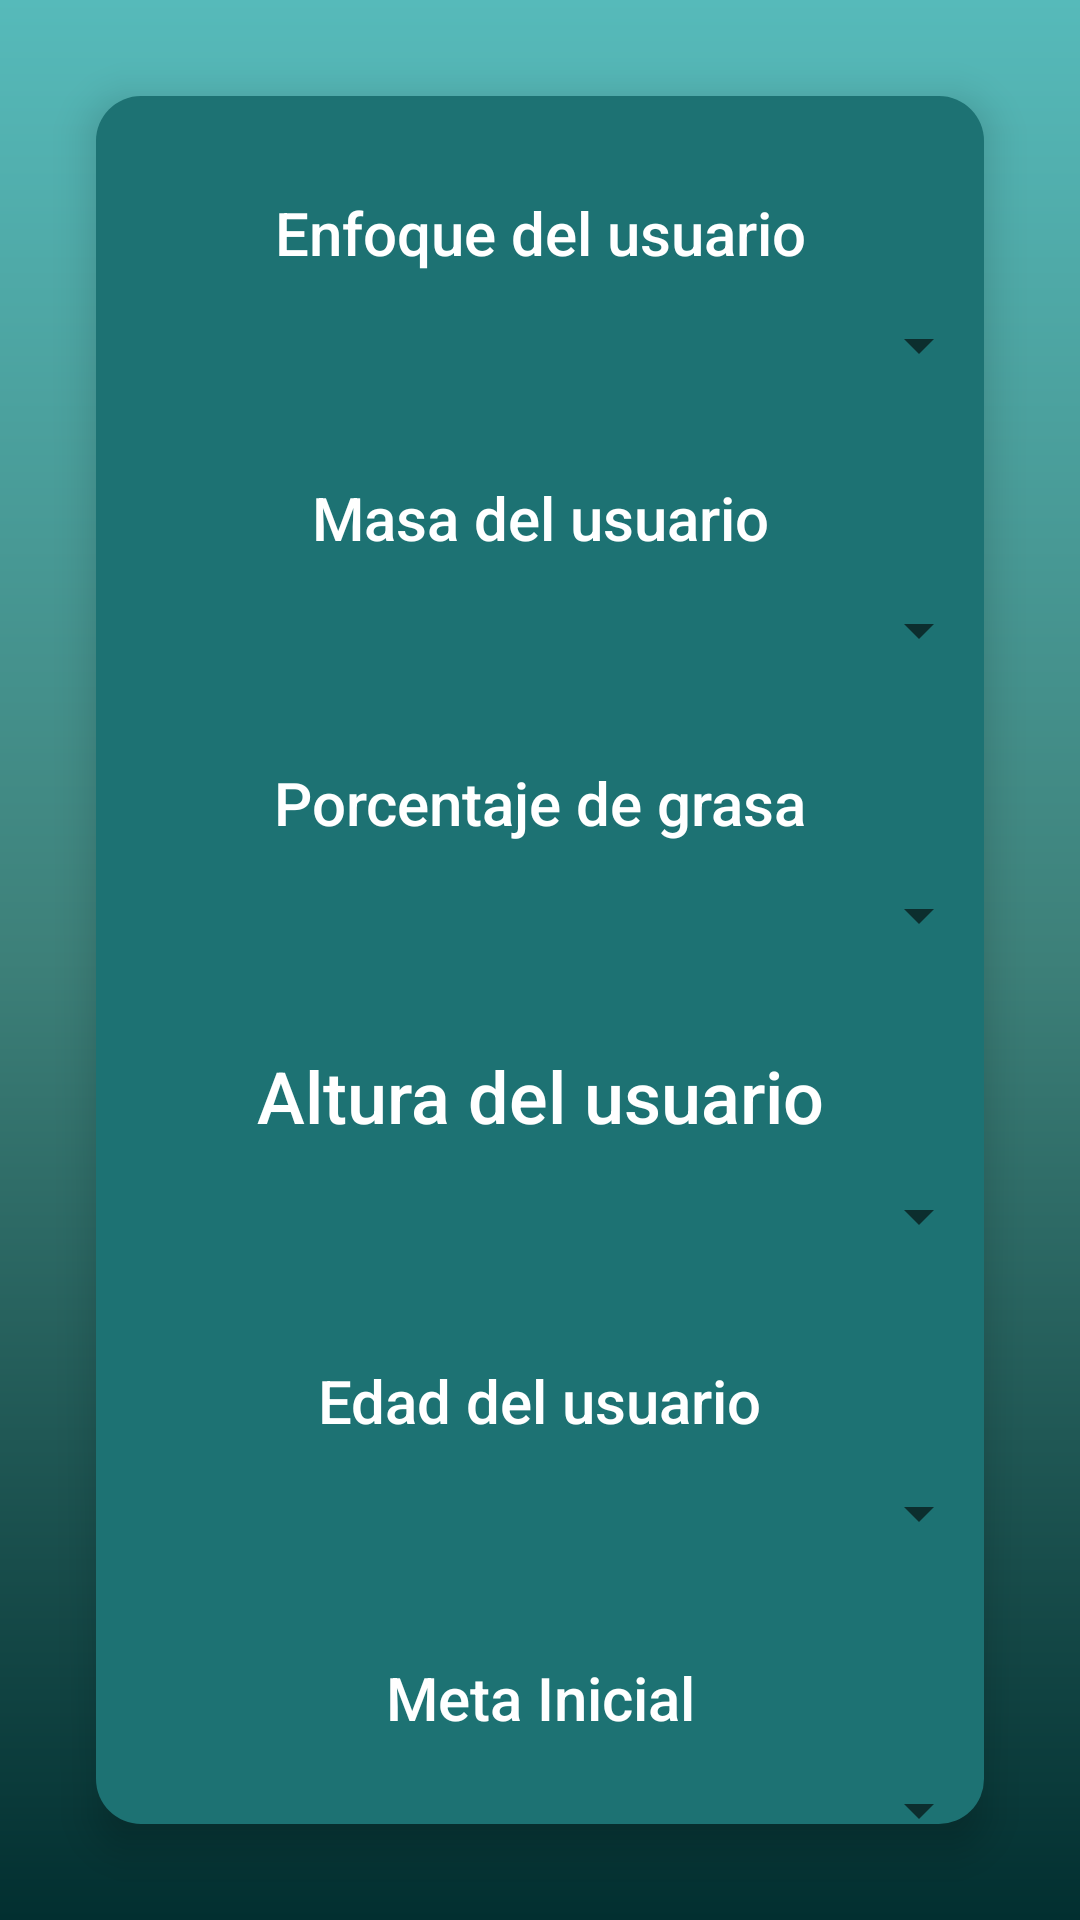

Reconstruct the res/layout file that produces this screen, plus the resources it refers to.
<!-- AndroidManifest.xml: application theme Theme.Proyecto1PM -->
<!-- res/layout/fragment_otras_configuraciones.xml -->
<?xml version="1.0" encoding="utf-8"?>
<androidx.constraintlayout.widget.ConstraintLayout xmlns:android="http://schemas.android.com/apk/res/android"
    xmlns:app="http://schemas.android.com/apk/res-auto"
    xmlns:tools="http://schemas.android.com/tools"
    android:id="@+id/otrasconfiguraciones_layoutOutter"
    android:layout_width="match_parent"
    android:layout_height="match_parent"
    android:background="@drawable/background_gradiente_verde_azulado"
    tools:context=".ui.fragments.usuario.OtrasConfiguraciones">


    <androidx.constraintlayout.widget.ConstraintLayout
        android:id="@+id/otrasconfiguraciones_layoutInner"
        android:layout_width="match_parent"
        android:layout_height="match_parent"
        android:layout_margin="@dimen/marginEstandar"
        app:layout_constraintTop_toTopOf="parent"
        app:layout_constraintStart_toStartOf="parent"
        app:layout_constraintEnd_toEndOf="parent"
        app:layout_constraintBottom_toBottomOf="parent"
        android:background="@drawable/background_usuariosecond_objetivosprincipales"
        android:elevation="8dp">


        <Spinner
            android:id="@+id/otrasconfiguraciones_spinner_enfoquedelusuario"
            android:layout_width="300dp"
            android:layout_height="wrap_content"
            android:layout_marginTop="@dimen/marginMuyPeque"
            app:layout_constraintEnd_toEndOf="parent"
            app:layout_constraintStart_toStartOf="parent"
            app:layout_constraintTop_toBottomOf="@+id/otrasconfiguraciones_textview_enfoquedelusuario" />

        <Spinner
            android:id="@+id/otrasconfiguraciones_spinner_masausuario"
            android:layout_width="300dp"
            android:layout_height="wrap_content"
            android:layout_marginTop="@dimen/marginMuyPeque"
            app:layout_constraintEnd_toEndOf="@+id/otrasconfiguraciones_spinner_enfoquedelusuario"
            app:layout_constraintStart_toStartOf="@+id/otrasconfiguraciones_spinner_enfoquedelusuario"
            app:layout_constraintTop_toBottomOf="@+id/otrasconfiguraciones_textview_masausuario" />

        <TextView
            android:id="@+id/otrasconfiguraciones_textview_enfoquedelusuario"
            android:layout_width="wrap_content"
            android:layout_height="wrap_content"
            android:layout_marginTop="@dimen/marginEstandar"
            android:text="@string/enfoque_del_usuario"
            android:textColor="@color/white"
            android:textSize="@dimen/sizeMaso"

            android:fontFamily="sans-serif-medium"
            app:layout_constraintEnd_toEndOf="parent"
            app:layout_constraintStart_toStartOf="parent"
            app:layout_constraintTop_toTopOf="parent" />

        <TextView
            android:id="@+id/otrasconfiguraciones_textview_masausuario"
            android:layout_width="wrap_content"
            android:layout_height="wrap_content"
            android:layout_marginTop="@dimen/marginEstandar"
            android:fontFamily="sans-serif-medium"

            android:textColor="@color/white"
            android:textSize="@dimen/sizeMaso"
            android:text="@string/masa_del_usuario"
            app:layout_constraintEnd_toEndOf="parent"
            app:layout_constraintStart_toStartOf="parent"
            app:layout_constraintTop_toBottomOf="@+id/otrasconfiguraciones_spinner_enfoquedelusuario" />

        <TextView
            android:id="@+id/otrasconfiguraciones_textView_porcentajedegrasa"
            android:layout_width="wrap_content"
            android:layout_height="wrap_content"
            android:layout_marginTop="@dimen/marginEstandar"
            android:text="@string/porcentaje_de_grasa"
            android:fontFamily="sans-serif-medium"

            android:textColor="@color/white"
            android:textSize="@dimen/sizeMaso"
            app:layout_constraintEnd_toEndOf="parent"
            app:layout_constraintStart_toStartOf="parent"
            app:layout_constraintTop_toBottomOf="@+id/otrasconfiguraciones_spinner_masausuario" />

        <Spinner
            android:id="@+id/otrasconfiguraciones_spinner_porcentajedegrasa"
            android:layout_width="300dp"
            android:layout_height="wrap_content"
            android:layout_marginTop="@dimen/marginMuyPeque"
            app:layout_constraintEnd_toEndOf="parent"
            app:layout_constraintStart_toStartOf="parent"
            app:layout_constraintTop_toBottomOf="@+id/otrasconfiguraciones_textView_porcentajedegrasa" />

        <TextView
            android:layout_width="wrap_content"
            android:layout_height="wrap_content"
            android:id="@+id/otrasconfiguraciones_textview_alturaUsuario"
            android:layout_marginTop="32dp"
            android:text="@string/altura_del_usuario"
            android:fontFamily="sans-serif-medium"

            android:textColor="@color/white"
            android:textSize="@dimen/sizeMediano"
            app:layout_constraintEnd_toEndOf="parent"
            app:layout_constraintStart_toStartOf="parent"
            app:layout_constraintTop_toBottomOf="@+id/otrasconfiguraciones_spinner_porcentajedegrasa" />


        <TextView
            android:id="@+id/otrasconfiguraciones_textview_edadUsuario"
            android:layout_width="wrap_content"
            android:layout_height="wrap_content"
            android:layout_marginTop="36dp"
            android:text="@string/edad_del_usuario"
            android:fontFamily="sans-serif-medium"

            android:textColor="@color/white"
            android:textSize="@dimen/sizeMaso"
            app:layout_constraintEnd_toEndOf="parent"
            app:layout_constraintStart_toStartOf="parent"
            app:layout_constraintTop_toBottomOf="@+id/otrasconfiguraciones_spinner_alturaUsuario" />

        <Spinner
            android:id="@+id/otrasconfiguraciones_spinner_edadUsuario"
            android:layout_width="300dp"
            android:layout_height="wrap_content"

            android:layout_marginTop="@dimen/marginMuyPeque"
            app:layout_constraintTop_toBottomOf="@+id/otrasconfiguraciones_textview_edadUsuario"
            app:layout_constraintEnd_toEndOf="parent"
            app:layout_constraintStart_toStartOf="parent"
            />

        <Spinner
            android:id="@+id/otrasconfiguraciones_spinner_alturaUsuario"
            android:layout_width="300dp"
            android:layout_height="wrap_content"
            android:layout_marginTop="@dimen/marginMuyPeque"
            app:layout_constraintEnd_toEndOf="parent"
            app:layout_constraintStart_toStartOf="parent"
            app:layout_constraintTop_toBottomOf="@+id/otrasconfiguraciones_textview_alturaUsuario" />


        <TextView
            android:layout_width="wrap_content"
            android:layout_height="wrap_content"
            android:layout_marginTop="36dp"
            android:text="@string/meta_inicial"
            android:fontFamily="sans-serif-medium"

            android:textColor="@color/white"
            android:textSize="@dimen/sizeMaso"
            android:id="@+id/otrasconfiguraciones_textview_metaInicial"
            app:layout_constraintEnd_toEndOf="parent"
            app:layout_constraintStart_toStartOf="parent"
            app:layout_constraintTop_toBottomOf="@+id/otrasconfiguraciones_spinner_edadUsuario" />

        <Spinner
            android:id="@+id/otrasconfiguraciones_spinner_metaInicial"
            android:layout_width="300dp"
            android:layout_height="wrap_content"
            android:layout_marginTop="@dimen/marginMuyPeque"
            app:layout_constraintEnd_toEndOf="parent"
            app:layout_constraintStart_toStartOf="parent"
            app:layout_constraintTop_toBottomOf="@+id/otrasconfiguraciones_textview_metaInicial" />

        <Button
            android:id="@+id/otrasconfiguraciones_botonConfirmar"
            android:layout_width="@dimen/largoboton1"
            android:layout_height="wrap_content"
            android:layout_marginTop="@dimen/margin16"
            android:text="@string/confirmar"
            android:backgroundTint="@color/gradienteEnd"
            app:layout_constraintEnd_toEndOf="parent"
            app:layout_constraintStart_toStartOf="parent"
            app:layout_constraintTop_toBottomOf="@+id/otrasconfiguraciones_spinner_metaInicial"

            />

    </androidx.constraintlayout.widget.ConstraintLayout>


</androidx.constraintlayout.widget.ConstraintLayout>
<!-- resources referenced by this layout -->
<resources>
  <color name="gradienteEnd">#022F30</color>
  <color name="white">#FFFFFFFF</color>
  <dimen name="largoboton1">140dp</dimen>
  <dimen name="margin16">16dp</dimen>
  <dimen name="marginEstandar">32dp</dimen>
  <dimen name="marginMuyPeque">12dp</dimen>
  <dimen name="sizeMaso">20sp</dimen>
  <dimen name="sizeMediano">24sp</dimen>
  <!-- drawable background_gradiente_verde_azulado (drawable) -->
  <?xml version="1.0" encoding="utf-8"?>
  <shape xmlns:android="http://schemas.android.com/apk/res/android">
  
      <gradient
          android:startColor="@color/gradienteStart"
          android:centerColor="@color/gradienteCenter"
          android:endColor="@color/gradienteEnd"
  
          android:angle="60" />
  
  
  </shape>
  <!-- drawable background_usuariosecond_objetivosprincipales (drawable) -->
  <?xml version="1.0" encoding="utf-8"?>
  <shape xmlns:android="http://schemas.android.com/apk/res/android">
  
      <corners
          android:radius="15dp"
          />
      <stroke
          android:width="0dp"
          android:color="#ECF1F0"
          android:padding = "10dp"
  
          />
      <solid android:color="#1d7273" />
  
  </shape>
  <string name="altura_del_usuario">Altura del usuario</string>
  <string name="confirmar">confirmar</string>
  <string name="edad_del_usuario">Edad del usuario</string>
  <string name="enfoque_del_usuario">Enfoque del usuario</string>
  <string name="masa_del_usuario">Masa del usuario</string>
  <string name="meta_inicial">Meta Inicial</string>
  <string name="porcentaje_de_grasa">Porcentaje de grasa</string>
  <style name="Theme.Proyecto1PM" parent="Theme.MaterialComponents.DayNight.NoActionBar">
          
          <item name="colorPrimary">@color/purple_500</item>
          <item name="colorPrimaryVariant">@color/purple_700</item>
          <item name="colorOnPrimary">@color/white</item>
          
          <item name="colorSecondary">@color/teal_200</item>
          <item name="colorSecondaryVariant">@color/teal_700</item>
          <item name="colorOnSecondary">@color/black</item>
          
          <item name="android:statusBarColor" tools:targetApi="l">?attr/colorPrimaryVariant</item>
          
      </style>
  <color name="gradienteStart">#56BABA</color>
  <color name="gradienteCenter">#3D8079</color>
  <color name="purple_500">#FF6200EE</color>
  <color name="purple_700">#FF3700B3</color>
  <color name="teal_200">#FF03DAC5</color>
  <color name="teal_700">#FF018786</color>
  <color name="black">#FF000000</color>
</resources>
